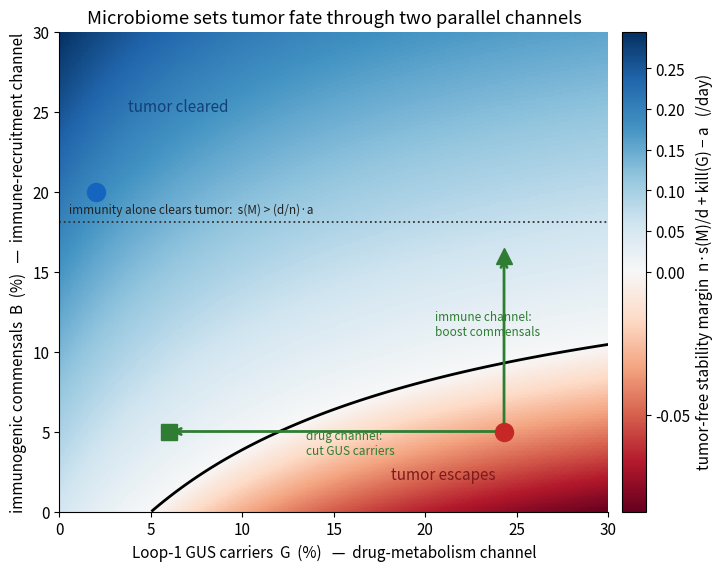
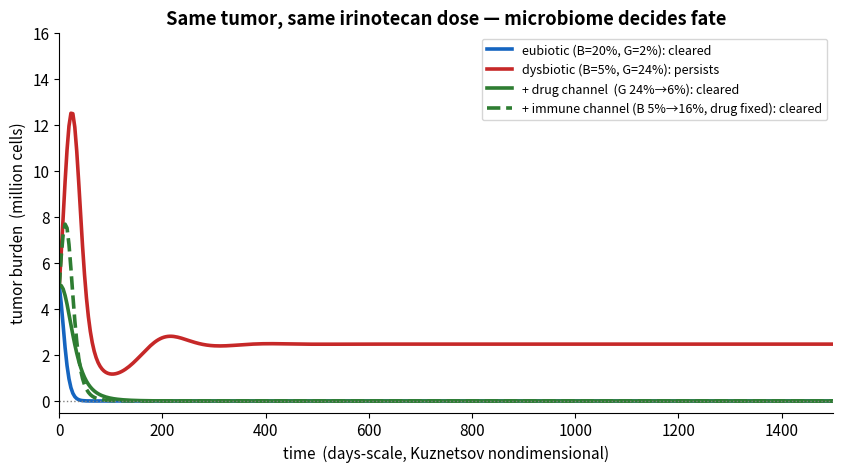

Python code for these plots, in order:
"""
Microbiome control of chemotherapy outcome through TWO parallel input channels.

Channel 1 - drug metabolism (this repo's original idea):
    Loop-1 gut beta-glucuronidase carriers G reactivate SN-38 in the gut, force
    irinotecan dose reductions, and so ERODE the delivered tumor kill-rate.
        kill(G) = D / (1 + k*G)        # saturating efficacy form of Gollwitzer et al.'s kappa(p)=k0/(1+p)

Channel 2 - immune recruitment (straight from Gollwitzer et al. 2025):
    Immunogenic commensals B (Faecalibacterium/Ruminococcaceae, Akkermansia,
    Bifidobacterium; Gopalakrishnan 2018, Routy 2018) raise effector-immune
    recruitment. This is the report's own affine recruitment law.
        s(M) = s0 + s1*B               # report's s(M) = s0 + sum_i s_i * M_i

Both feed the same Kuznetsov (1994) fast tumor-immune system, Eq.(1) of the
report. Linearising Eq.(1) at the tumor-free state (C_T=0, C_I=s(M)/d) gives the
tumor-free stability margin

        margin = n*s(M)/d + kill(G) - a          # >0 => cleared, <0 => tumor escapes

i.e. combined immune + drug pressure must beat tumor growth. This one line
contains both channels: with the drug fully eroded (kill->0) it collapses to the
report's pure-immune threshold s(M) > (d/n)*a; with B held fixed it is the pure
drug threshold. So the microbiome is a genuine two-lever control input, and each
lever alone can flip a patient's fate.
"""

import numpy as np
import matplotlib.pyplot as plt
from matplotlib.colors import TwoSlopeNorm
from scipy.integrate import solve_ivp

plt.rcParams.update({'font.size': 11, 'axes.spines.top': False,
                     'axes.spines.right': False, 'figure.dpi': 130})

# --- Kuznetsov 1994 tumor-immune constants (BioModels BIOMD0000000762) ---
a = 0.18          # tumor growth rate
b = 2.0e-9        # tumor competition
n = 1.101e-7      # immune kill rate
d = 0.0412        # immune death rate
r = 0.1245        # immune stimulation rate    (report's r; was 'p')
h = 2.019e7       # stimulation half-saturation (report's h; was 'g')
m = 3.422e-10     # immune inactivation rate
C_T0, C_I0 = 5.0e6, 3.2e5

# --- microbiome channels (D, k, s0, s1 are the only tuned constants; illustrative, not fitted) ---
D  = 0.20         # delivered irinotecan kill strength
k  = 7.5          # GUS sensitivity of delivered dose
s0 = 13000.0      # baseline immune recruitment (few immunogenic commensals)
s1 = 3.0e5        # recruitment gain per unit immunogenic-commensal abundance

kill = lambda G: D / (1 + k * G)          # drug channel: GUS erodes kill-rate
s_of = lambda B: s0 + s1 * B              # immune channel: report's s(M)=s0+s1*B

def margin(B, G):
    """Tumor-free stability margin (/day). >0 => tumor cleared, <0 => tumor escapes.
    Jacobian of Eq.(1) at (C_T=0, C_I=s(M)/d): a - n*s(M)/d - kill(G), sign-flipped."""
    return n * s_of(B) / d + kill(G) - a

def final_tumor(B, G, T_end=1500):
    rhs = lambda t, y: [
        a*y[0]*(1 - b*y[0]) - n*y[0]*y[1] - kill(G)*y[0],
        s_of(B) - d*y[1] + r*y[0]*y[1]/(h+y[0]) - m*y[0]*y[1],
    ]
    sol = solve_ivp(rhs, (0, T_end), [C_T0, C_I0], method='LSODA',
                    rtol=1e-9, atol=1e-2, t_eval=np.linspace(0, T_end, 400))
    return sol.t, np.maximum(sol.y[0], 0.0)

cured = lambda B, G: final_tumor(B, G)[1][-1] < 1e3

# --- patients: (immunogenic commensals B, Loop-1 GUS carriers G), Sun 2022 GUS range ---
B_EUB, G_EUB = 0.20, 0.02     # eubiotic:  strong immunity + intact drug
B_DYS, G_DYS = 0.05, 0.243    # dysbiotic: weak immunity + GUS-eroded drug -> fails
G_DRUG = 0.06                 # rescue 1 (drug channel):  cut GUS carriers, restore irinotecan
B_IMM  = 0.16                 # rescue 2 (immune channel): boost commensals, raise s(M); drug UNCHANGED

s_crit = (d / n) * a                       # report's pure-immune threshold s(M) > (d/n)*a
B_selfsuff = (s_crit - s0) / s1            # commensal level at which immunity alone clears

print(f"pure-immune threshold  s_crit = (d/n)*a = {s_crit:,.0f}")
print(f"  immunity alone clears the tumor once B > {B_selfsuff*100:.1f}%  (recovers report regime)")
print(f"{'patient':24s} {'B':>6s} {'G':>7s} {'margin/day':>11s}  outcome")
patients = [("eubiotic", B_EUB, G_EUB),
            ("dysbiotic", B_DYS, G_DYS),
            ("dysbiotic + drug channel", B_DYS, G_DRUG),
            ("dysbiotic + immune channel", B_IMM, G_DYS)]
for name, B, G in patients:
    print(f"{name:24s} {B*100:5.1f}% {G*100:6.1f}% {margin(B, G):>+11.4f}  "
          f"{'CLEARED' if cured(B, G) else 'tumor escapes'}")

# --- rigor: the analytic stability margin must match the simulated fate, every time ---
for _, B, G in patients:
    assert (margin(B, G) > 0) == cured(B, G), "stability margin must match simulation"
assert not cured(B_DYS, G_DYS), "dysbiotic patient must fail on the same dose"
assert cured(B_DYS, G_DRUG), "drug channel (lower GUS) alone must rescue"
assert cured(B_IMM, G_DYS), "immune channel (raise s(M)) alone must rescue with the drug unchanged"
print("self-check passed: each channel independently flips the outcome")

# ------------------------------------------------------------------ figure 1: two-channel fate map
C_EUB, C_DYS, C_FIX = '#1565C0', '#C62828', '#2E7D32'
gg, bb = np.meshgrid(np.linspace(0, 0.30, 300), np.linspace(0, 0.30, 300))
M = margin(bb, gg)

fig1, ax = plt.subplots(figsize=(7.6, 6))
fig1.subplots_adjust(left=0.12, right=0.99, top=0.92, bottom=0.12)
pc = ax.pcolormesh(gg*100, bb*100, M, shading='auto', cmap='RdBu',
                   norm=TwoSlopeNorm(vcenter=0, vmin=M.min(), vmax=M.max()))
ax.contour(gg*100, bb*100, M, levels=[0], colors='k', linewidths=2)
cb = fig1.colorbar(pc, ax=ax, pad=0.02)
cb.set_label('tumor-free stability margin  n·s(M)/d + kill(G) − a   (/day)')

ax.axhline(B_selfsuff*100, color='#333', ls=':', lw=1.3)
ax.text(0.5, B_selfsuff*100 + 0.5, 'immunity alone clears tumor:  s(M) > (d/n)·a',
        fontsize=8.5, color='#222')
ax.text(21, 2.0, 'tumor escapes', color='#7d1a1a', fontsize=11, ha='center')
ax.text(6.5, 25, 'tumor cleared', color='#123f78', fontsize=11, ha='center')

ax.plot(G_EUB*100, B_EUB*100, 'o', color=C_EUB, ms=13, zorder=5, label='eubiotic (cleared)')
ax.plot(G_DYS*100, B_DYS*100, 'o', color=C_DYS, ms=13, zorder=5, label='dysbiotic (escapes)')
ax.plot(G_DRUG*100, B_DYS*100, 's', color=C_FIX, ms=11, zorder=5)
ax.plot(G_DYS*100, B_IMM*100, '^', color=C_FIX, ms=12, zorder=5)
ax.annotate('', xy=(G_DRUG*100, B_DYS*100), xytext=(G_DYS*100, B_DYS*100),
            arrowprops=dict(arrowstyle='->', color=C_FIX, lw=2))
ax.annotate('', xy=(G_DYS*100, B_IMM*100), xytext=(G_DYS*100, B_DYS*100),
            arrowprops=dict(arrowstyle='->', color=C_FIX, lw=2))
ax.text(13.5, 3.6, 'drug channel:\ncut GUS carriers', color=C_FIX, fontsize=8.5)
ax.text(20.5, 11, 'immune channel:\nboost commensals', color=C_FIX, fontsize=8.5)

ax.set_xlabel('Loop-1 GUS carriers  G  (%)   —  drug-metabolism channel')
ax.set_ylabel('immunogenic commensals  B  (%)   —  immune-recruitment channel')
ax.set_title('Microbiome sets tumor fate through two parallel channels')
ax.set_xlim(0, 30); ax.set_ylim(0, 30)
fig1.savefig('fig1_bifurcation.png', bbox_inches='tight', dpi=300)
plt.show(); print("Saved: fig1_bifurcation")

# ------------------------------------------------------------------ figure 2: trajectories
MC = 1e6
fig2, ax = plt.subplots(figsize=(9, 5))
fig2.subplots_adjust(left=0.11, right=0.97, top=0.9, bottom=0.14)
for B, G, c, ls, lab in [
    (B_EUB, G_EUB, C_EUB, '-',  f'eubiotic (B={B_EUB*100:.0f}%, G={G_EUB*100:.0f}%): cleared'),
    (B_DYS, G_DYS, C_DYS, '-',  f'dysbiotic (B={B_DYS*100:.0f}%, G={G_DYS*100:.0f}%): persists'),
    (B_DYS, G_DRUG, C_FIX, '-', f'+ drug channel  (G {G_DYS*100:.0f}%→{G_DRUG*100:.0f}%): cleared'),
    (B_IMM, G_DYS, C_FIX, '--', f'+ immune channel (B {B_DYS*100:.0f}%→{B_IMM*100:.0f}%, drug fixed): cleared'),
]:
    t, T = final_tumor(B, G)
    ax.plot(t, T/MC, color=c, lw=2.6, ls=ls, label=lab)
ax.axhline(0, color='gray', ls=':', lw=1)
ax.set_xlabel('time  (days-scale, Kuznetsov nondimensional)')
ax.set_ylabel('tumor burden  (million cells)')
ax.set_title('Same tumor, same irinotecan dose — microbiome decides fate', fontweight='bold')
ax.legend(fontsize=9, loc='upper right')
ax.set_xlim(0, 1500); ax.set_ylim(-0.5, 16)
fig2.savefig('fig2_trajectories.png', bbox_inches='tight', dpi=300)
plt.show(); print("Saved: fig2_trajectories")
